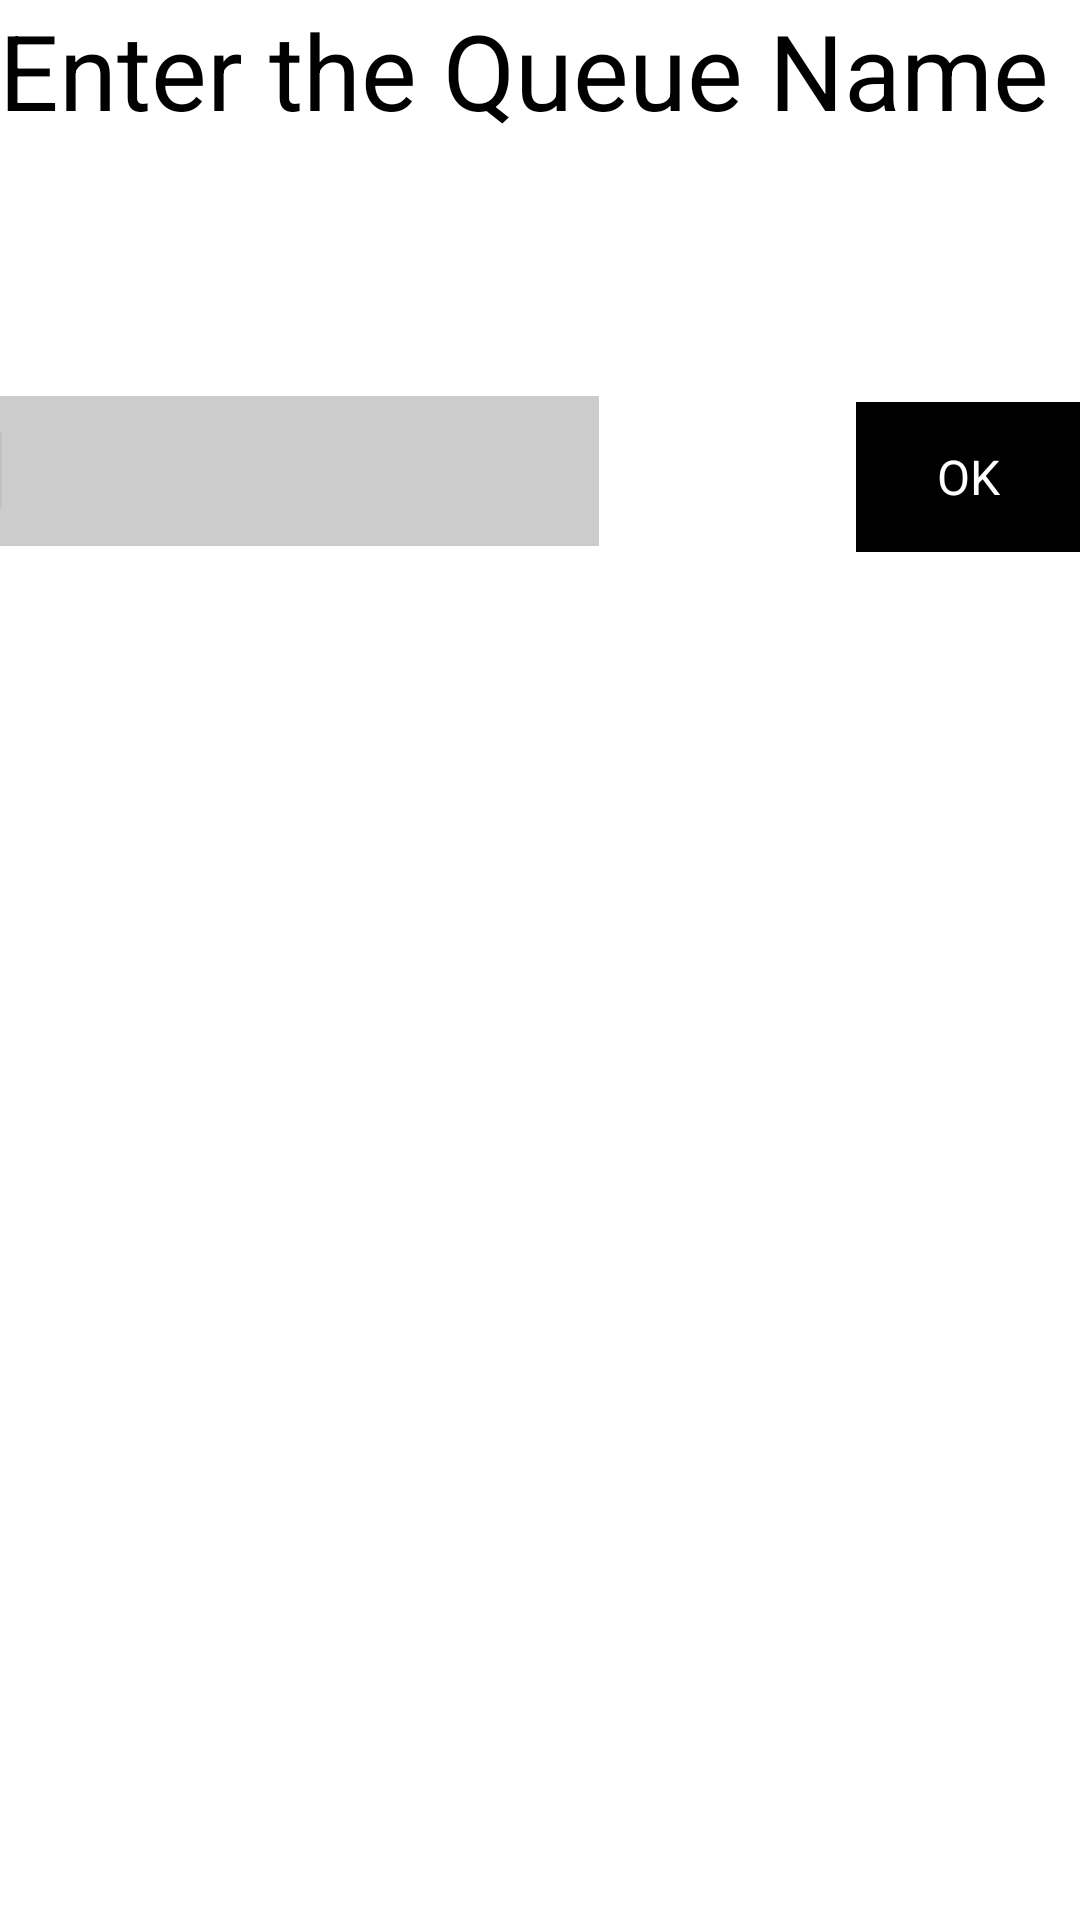

Produce the Android XML layout that renders to this screen, including the resource entries it uses.
<!-- AndroidManifest.xml: application theme AppTheme -->
<!-- res/layout/activity_create_queue.xml -->
<RelativeLayout xmlns:android="http://schemas.android.com/apk/res/android"
    xmlns:tools="http://schemas.android.com/tools"
    android:layout_width="match_parent"
    android:layout_height="match_parent"
    android:paddingBottom="@dimen/activity_vertical_margin"
    android:paddingLeft="@dimen/activity_horizontal_margin"
    android:paddingRight="@dimen/activity_horizontal_margin"
    android:paddingTop="@dimen/activity_vertical_margin"
    tools:context=".CreateQueueActivity" >

    <TextView
        android:id="@+id/textView1"
        android:layout_width="match_parent"
        android:layout_height="match_parent"
        android:layout_alignLeft="@+id/editText2"
        android:layout_alignParentBottom="true"
        android:background="@color/White"
        android:gravity="fill_horizontal|clip_horizontal|left"
        android:text="@string/enter_queue_name"
        android:textAppearance="?android:attr/textAppearanceLarge"
        android:textSize="35sp" />

    <EditText
        android:id="@+id/editText2"
        android:layout_width="200dp"
        android:layout_height="50dp"
        android:layout_alignTop="@+id/textView1"
        android:layout_marginTop="132dp"
        android:background="@color/Light_Gray"
        android:ems="10"
        android:inputType="none" >

        <requestFocus />
    </EditText>

    <Button
        android:id="@+id/button1"
        style="@style/AppBaseTheme"
        android:layout_width="75dp"
        android:layout_height="50dp"
        android:layout_alignBaseline="@+id/editText2"
        android:layout_alignBottom="@+id/editText2"
        android:layout_alignRight="@+id/textView1"
        android:background="@color/Black"
        android:text="@string/ok"
        android:textColor="@color/White" />

</RelativeLayout>
<!-- resources referenced by this layout -->
<resources>
  <color name="Black">#000000</color>
  <color name="Light_Gray">#CCCCCC</color>
  <color name="White">#FFFFFF</color>
  <string name="enter_queue_name">Enter the Queue Name</string>
  <string name="ok">OK</string>
  <style name="AppBaseTheme" parent="android:Theme.Holo.Light.DarkActionBar">
          
      </style>
  <style name="AppTheme" parent="AppBaseTheme">
          <item name="android:actionBarStyle">@style/MyActionBar</item>
          
      </style>
  <style name="MyActionBar" parent="@android:style/Widget.Holo.ActionBar">
          <item name="android:background">@color/Leaf_Green</item>
          <item name="android:titleTextStyle">@style/MyActionBarTitleText</item>
          <item name="android:icon">@drawable/ic_logo</item>
      </style>
  <color name="Leaf_Green">#007700</color>
  <style name="MyActionBarTitleText" parent="@android:style/TextAppearance.Holo.Widget.ActionBar.Title">
          <item name="android:textColor">@color/White</item>
      </style>
  <!-- drawable ic_logo: jpg bitmap (drawable-hdpi, 7478 bytes) -->
</resources>
